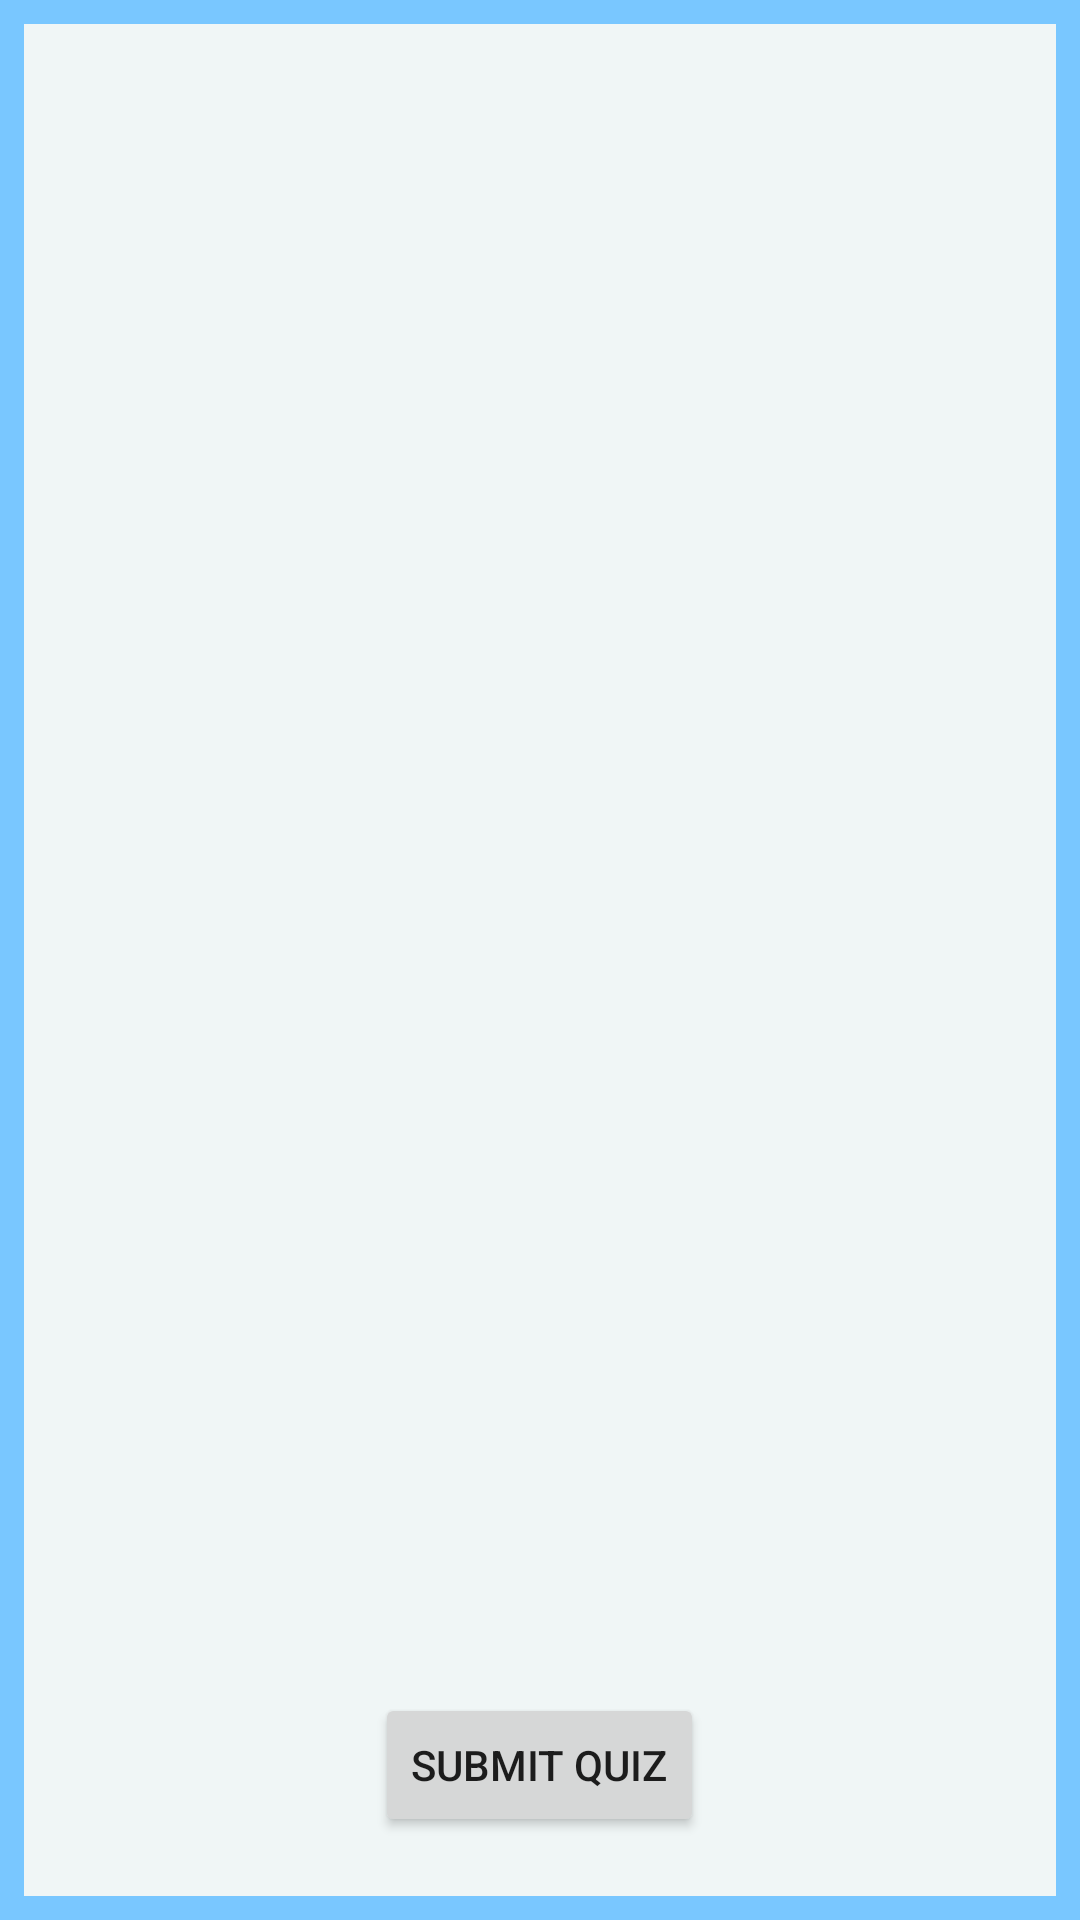

Layout XML and referenced resources for this Android screen:
<!-- AndroidManifest.xml: application theme Theme.MyApplication -->
<!-- res/layout/activity_quiz_process.xml -->
<?xml version="1.0" encoding="utf-8"?>
<RelativeLayout
    xmlns:android="http://schemas.android.com/apk/res/android"
    xmlns:tools="http://schemas.android.com/tools"
    android:layout_width="match_parent"
    android:layout_height="match_parent"
    tools:context=".Quiz_Process"
    android:background="@color/aqua">

    <androidx.recyclerview.widget.RecyclerView
        android:id="@+id/quizRecyclerView"
        android:layout_width="match_parent"
        android:layout_height="match_parent"
        android:padding="16dp"
        android:layout_margin="8dp"
        android:layout_marginBottom="20dp"
        android:clipToPadding="false"
        android:scrollbars="vertical"
        android:background="@color/anti_flash_white"/>

    <Button
        android:id="@+id/submitQuizButton"
        android:layout_width="wrap_content"
        android:layout_height="wrap_content"
        android:layout_below="@id/quizRecyclerView"
        android:layout_centerHorizontal="true"
        android:layout_marginTop="-76dp"
        android:text="Submit Quiz" />

</RelativeLayout>
<!-- resources referenced by this layout -->
<resources>
  <color name="anti_flash_white">#F0F6F6</color>
  <color name="aqua">#79C7FF</color>
  <style name="Theme.MyApplication" parent="Theme.MaterialComponents.DayNight.NoActionBar.Bridge" />
</resources>
